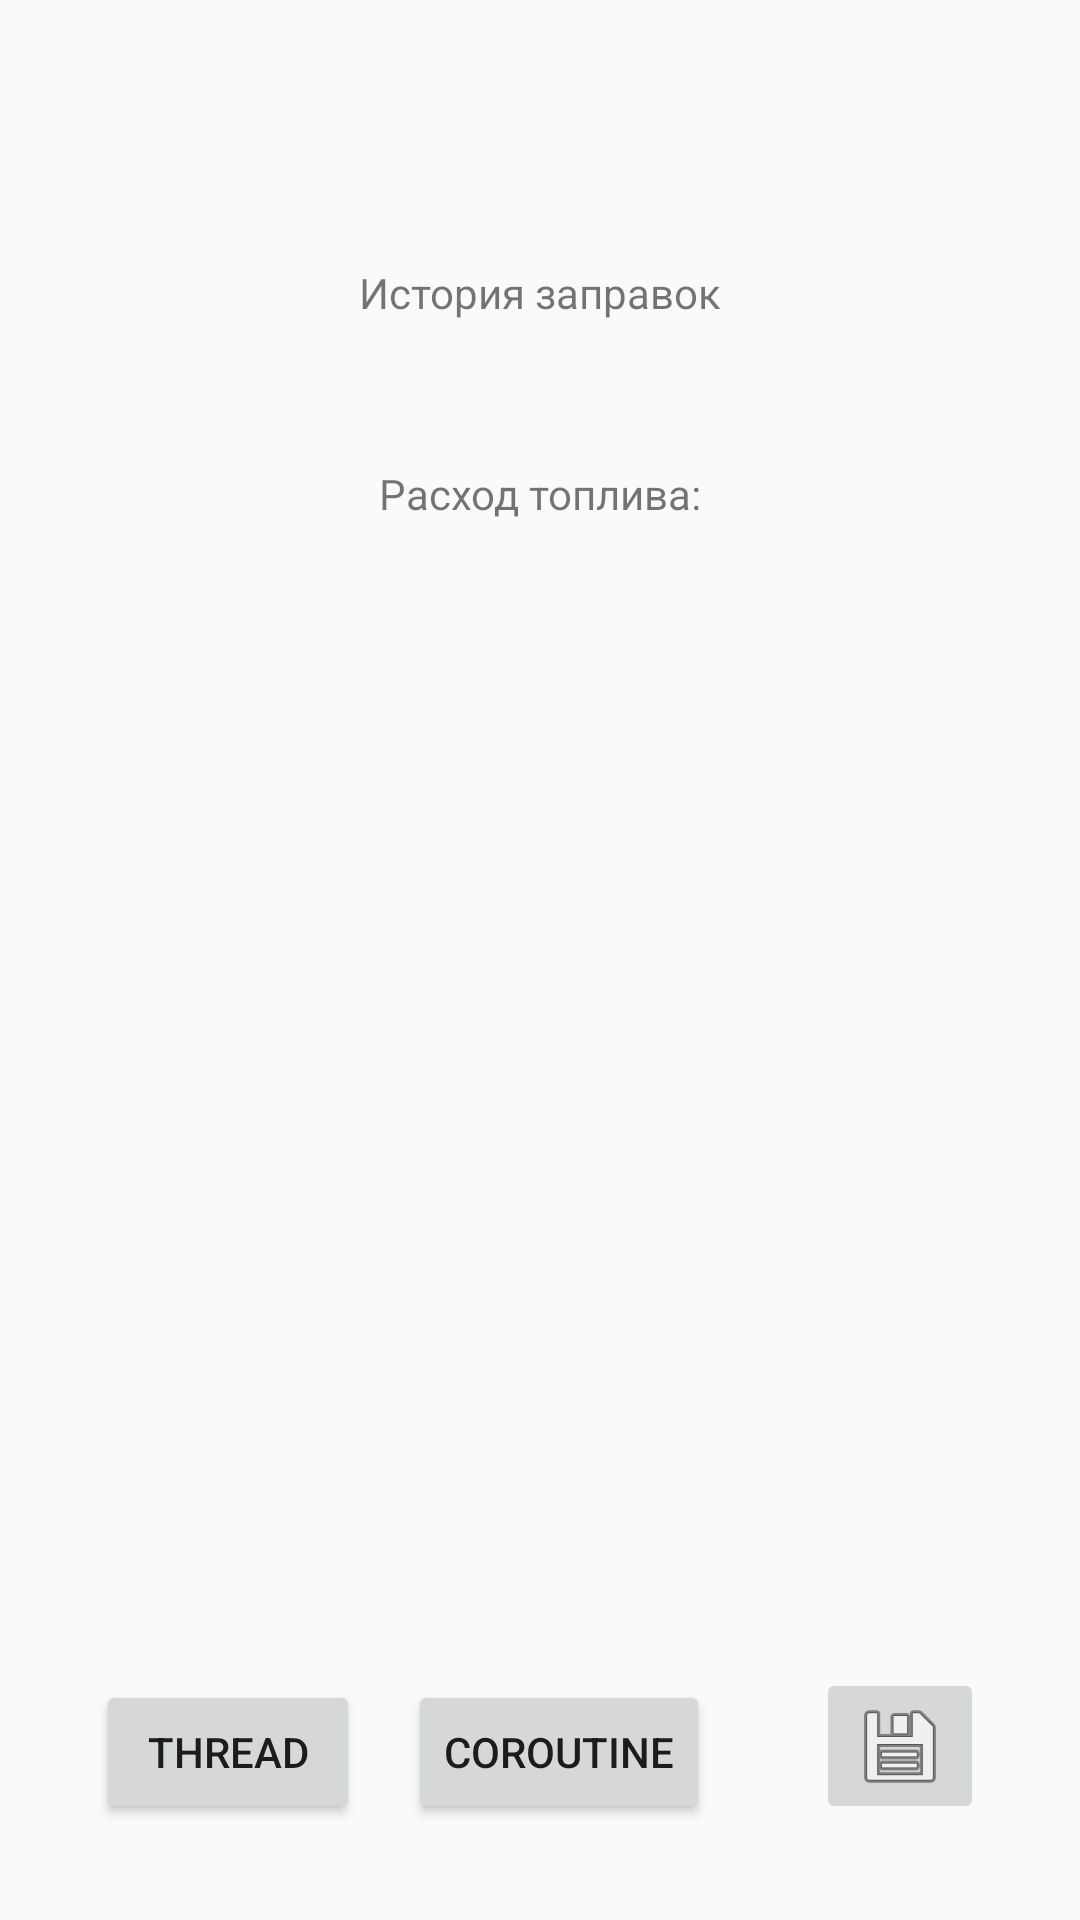

Android layout source for this screen:
<!-- AndroidManifest.xml: application theme Theme.AppCompat.Light.DarkActionBar -->
<!-- res/layout/activity_main.xml -->
<?xml version="1.0" encoding="utf-8"?>
<androidx.constraintlayout.widget.ConstraintLayout xmlns:android="http://schemas.android.com/apk/res/android"
    xmlns:app="http://schemas.android.com/apk/res-auto"
    xmlns:tools="http://schemas.android.com/tools"
    android:id="@+id/main_activity_file_btn"
    android:layout_width="match_parent"
    android:layout_height="match_parent"
    android:padding="16dp"
    tools:context=".MainActivity">

    
    <TextView
        android:id="@+id/main_activity_title_tv"
        android:layout_width="match_parent"
        android:layout_height="wrap_content"
        android:layout_marginStart="6dp"
        android:layout_marginEnd="6dp"
        android:gravity="center"
        android:padding="16dp"
        android:layout_marginTop="?attr/actionBarSize"
        android:text="@string/main_activity_history"
        android:textSize="14sp"
        app:layout_constraintEnd_toEndOf="parent"
        app:layout_constraintStart_toStartOf="parent"
        app:layout_constraintTop_toTopOf="parent" />

    
    <TextView
        android:id="@+id/main_activity_consumption_tv"
        android:layout_width="match_parent"
        android:layout_height="wrap_content"
        android:layout_marginStart="6dp"
        android:layout_marginTop="16dp"
        android:layout_marginEnd="6dp"
        android:gravity="center"
        android:padding="16dp"
        android:text="@string/main_activity_consumption"
        android:textSize="14sp"
        app:layout_constraintEnd_toEndOf="parent"
        app:layout_constraintStart_toStartOf="parent"
        app:layout_constraintTop_toBottomOf="@+id/main_activity_title_tv" />


    
    <androidx.recyclerview.widget.RecyclerView
        android:id="@+id/main_recycler_view"
        android:layout_width="0dp"
        android:layout_height="wrap_content"
        android:layout_marginStart="6dp"
        android:layout_marginTop="16dp"
        android:layout_marginEnd="6dp"
        android:layout_marginBottom="16dp"
        android:contentDescription="@string/main_activity_history"
        app:layout_constraintEnd_toEndOf="parent"
        app:layout_constraintStart_toStartOf="parent"
        app:layout_constraintTop_toBottomOf="@+id/main_activity_consumption_tv" />

    <ImageButton
        android:id="@+id/main_activity_files_btn"
        android:layout_width="wrap_content"
        android:layout_height="wrap_content"
        android:layout_marginEnd="16dp"
        android:layout_marginBottom="16dp"
        android:contentDescription="@string/main_activity_files_btn"
        app:layout_constraintBottom_toBottomOf="parent"
        app:layout_constraintEnd_toEndOf="parent"
        app:srcCompat="@android:drawable/ic_menu_save" />

    <Button
        android:id="@+id/thread_btn"
        android:layout_width="wrap_content"
        android:layout_height="wrap_content"
        android:layout_marginStart="16dp"
        android:layout_marginBottom="16dp"
        android:text="@string/main_activity_thread_btn"
        app:layout_constraintBottom_toBottomOf="parent"
        app:layout_constraintStart_toStartOf="parent" />

    <Button
        android:id="@+id/coroutine_btn"
        android:layout_width="wrap_content"
        android:layout_height="wrap_content"
        android:layout_marginStart="16dp"
        android:layout_marginBottom="16dp"
        android:text="@string/main_activity_coroutine_btn"
        app:layout_constraintBottom_toBottomOf="parent"
        app:layout_constraintStart_toEndOf="@+id/thread_btn" />

</androidx.constraintlayout.widget.ConstraintLayout>
<!-- resources referenced by this layout -->
<resources>
  <string name="main_activity_consumption">Расход топлива: </string>
  <string name="main_activity_coroutine_btn">Coroutine</string>
  <string name="main_activity_files_btn">Работа с файлами</string>
  <string name="main_activity_history">История заправок</string>
  <string name="main_activity_thread_btn">Thread</string>
</resources>
